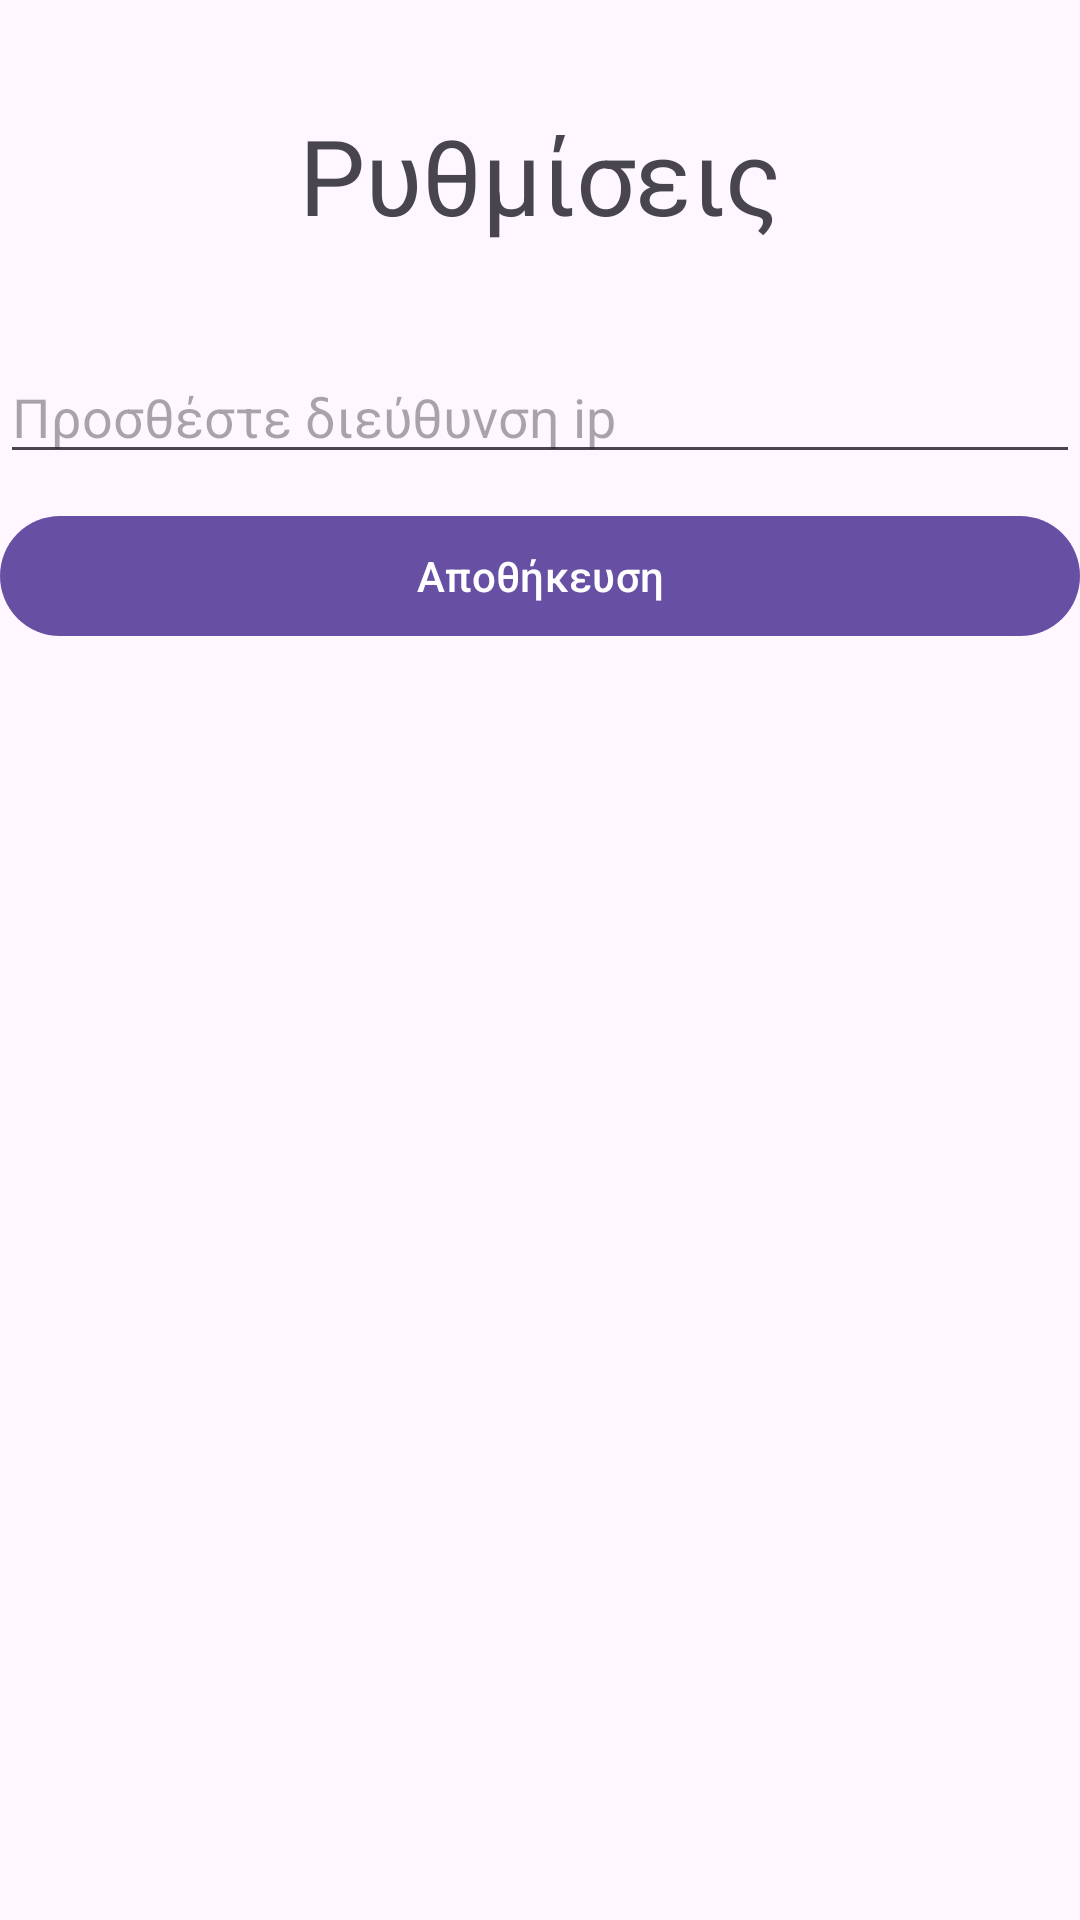

This screen was rendered from an Android layout file. Write that file and the resources it references.
<!-- AndroidManifest.xml: application theme Theme.Ravaisi -->
<!-- res/layout/activity_settings.xml -->
<?xml version="1.0" encoding="utf-8"?>
<LinearLayout xmlns:android="http://schemas.android.com/apk/res/android"
    xmlns:app="http://schemas.android.com/apk/res-auto"
    xmlns:tools="http://schemas.android.com/tools"
    android:layout_width="match_parent"
    android:layout_height="match_parent"
    android:orientation="vertical"
    tools:context=".SettingsActivity">
    <TextView
        android:layout_width="match_parent"
        android:layout_height="wrap_content"
        android:textSize="35dp"
        android:text="Ρυθμίσεις"
        android:layout_margin="35dp"
        android:gravity="center_horizontal"/>
    <EditText
        android:layout_width="match_parent"
        android:layout_height="wrap_content"
        android:id="@+id/ipTxBox"
        android:hint="Προσθέστε διεύθυνση ip"
        />
    <com.google.android.material.button.MaterialButton
        android:layout_width="match_parent"
        android:layout_height="wrap_content"
        android:layout_marginTop="10dp"
        android:id="@+id/setIpBtn"
        android:text="Αποθήκευση"/>



</LinearLayout>
<!-- resources referenced by this layout -->
<resources>
  <style name="Theme.Ravaisi" parent="Base.Theme.Ravaisi" />
  <style name="Base.Theme.Ravaisi" parent="Theme.Material3.DayNight.NoActionBar">
          
          
      </style>
</resources>
